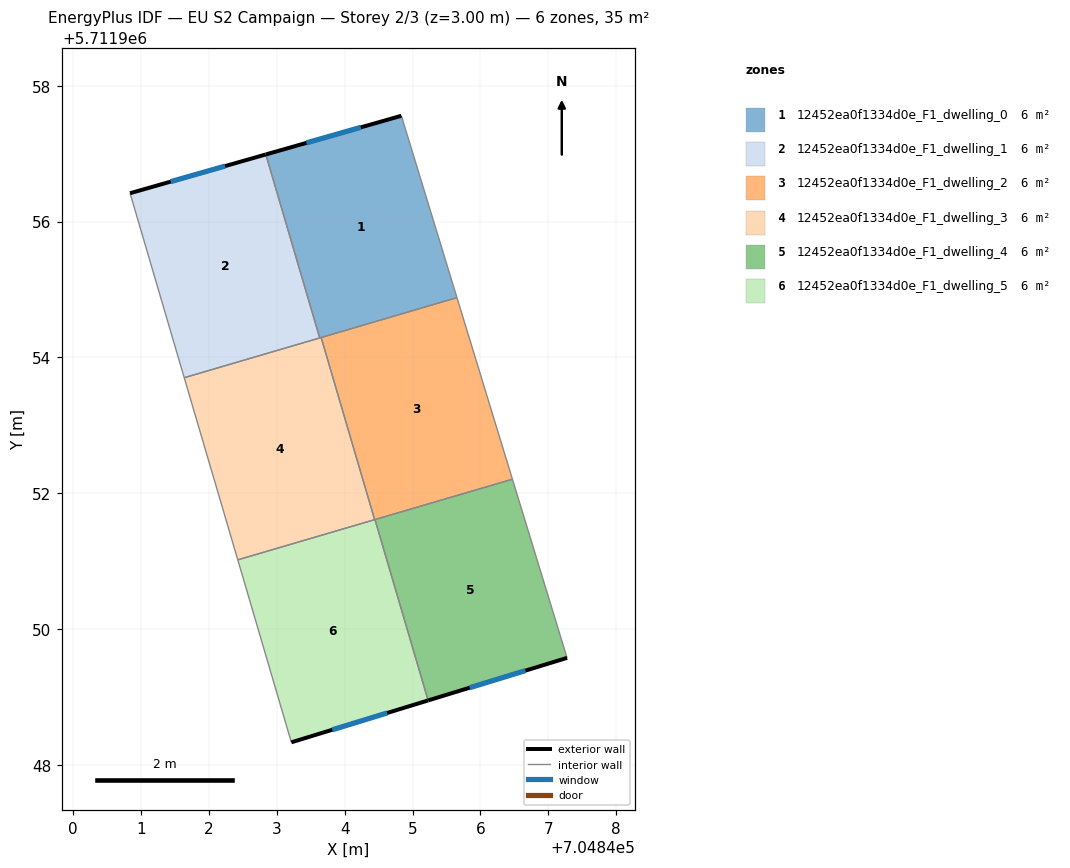
=== STOREY PLAN SPEC (per zone: floor XY polygon, exterior-wall plan segments, windows/doors) ===
zone 1: 12452ea0f1334d0e_F1_dwelling_0  (5.9 m²)
  floor: (704845.66, 5711954.88) (704844.84, 5711957.56) (704842.84, 5711956.99) (704843.63, 5711954.29)
  exterior wall: (704842.84, 5711956.99) – (704844.84, 5711957.56)  [2.1 m]
    window: (704843.44, 5711957.16) – (704844.24, 5711957.39)  [1.0 m²]
  interior walls: 4
zone 2: 12452ea0f1334d0e_F1_dwelling_1  (5.9 m²)
  floor: (704843.63, 5711954.29) (704842.84, 5711956.99) (704840.84, 5711956.42) (704841.64, 5711953.70)
  exterior wall: (704840.84, 5711956.42) – (704842.84, 5711956.99)  [2.1 m]
    window: (704841.44, 5711956.59) – (704842.24, 5711956.82)  [1.0 m²]
  interior walls: 3
zone 3: 12452ea0f1334d0e_F1_dwelling_2  (5.9 m²)
  floor: (704846.47, 5711952.21) (704845.66, 5711954.88) (704843.65, 5711954.29) (704844.44, 5711951.61)
  interior walls: 5
zone 4: 12452ea0f1334d0e_F1_dwelling_3  (5.9 m²)
  floor: (704844.44, 5711951.61) (704843.65, 5711954.29) (704841.64, 5711953.70) (704842.43, 5711951.02)
  interior walls: 5
zone 5: 12452ea0f1334d0e_F1_dwelling_4  (5.9 m²)
  floor: (704847.28, 5711949.57) (704846.47, 5711952.21) (704844.45, 5711951.61) (704845.23, 5711948.95)
  exterior wall: (704847.28, 5711949.57) – (704845.23, 5711948.95)  [2.1 m]
    window: (704846.66, 5711949.39) – (704845.84, 5711949.13)  [1.0 m²]
  interior walls: 3
zone 6: 12452ea0f1334d0e_F1_dwelling_5  (5.9 m²)
  floor: (704845.23, 5711948.95) (704844.45, 5711951.61) (704842.43, 5711951.02) (704843.21, 5711948.33)
  exterior wall: (704845.23, 5711948.95) – (704843.21, 5711948.33)  [2.1 m]
    window: (704844.63, 5711948.76) – (704843.82, 5711948.51)  [1.0 m²]
  interior walls: 4

=== DERIVED (storey summary) ===
Building: EU S2 Campaign
Storey: 2 of 3  (floor level z = 3.00 m)
Storey gross floor area: 35.3 m²
Zones on this storey: 6
  - 12452ea0f1334d0e_F1_dwelling_0: floor 5.9 m²; exterior wall 2.1 m (6.2 m²); 1 window(s) 1.0 m²; WWR 16.1%
  - 12452ea0f1334d0e_F1_dwelling_1: floor 5.9 m²; exterior wall 2.1 m (6.2 m²); 1 window(s) 1.0 m²; WWR 16.1%
  - 12452ea0f1334d0e_F1_dwelling_2: floor 5.9 m²
  - 12452ea0f1334d0e_F1_dwelling_3: floor 5.9 m²
  - 12452ea0f1334d0e_F1_dwelling_4: floor 5.9 m²; exterior wall 2.1 m (6.4 m²); 1 window(s) 1.0 m²; WWR 16.1%
  - 12452ea0f1334d0e_F1_dwelling_5: floor 5.9 m²; exterior wall 2.1 m (6.3 m²); 1 window(s) 1.0 m²; WWR 16.1%
Zone adjacency (shared interzone walls):
  - 12452ea0f1334d0e_F1_dwelling_0 ↔ 12452ea0f1334d0e_F1_dwelling_1
  - 12452ea0f1334d0e_F1_dwelling_0 ↔ 12452ea0f1334d0e_F1_dwelling_2
  - 12452ea0f1334d0e_F1_dwelling_0 ↔ 12452ea0f1334d0e_F1_dwelling_3
  - 12452ea0f1334d0e_F1_dwelling_1 ↔ 12452ea0f1334d0e_F1_dwelling_3
  - 12452ea0f1334d0e_F1_dwelling_2 ↔ 12452ea0f1334d0e_F1_dwelling_3
  - 12452ea0f1334d0e_F1_dwelling_2 ↔ 12452ea0f1334d0e_F1_dwelling_4
  - 12452ea0f1334d0e_F1_dwelling_2 ↔ 12452ea0f1334d0e_F1_dwelling_5
  - 12452ea0f1334d0e_F1_dwelling_3 ↔ 12452ea0f1334d0e_F1_dwelling_5
  - 12452ea0f1334d0e_F1_dwelling_4 ↔ 12452ea0f1334d0e_F1_dwelling_5